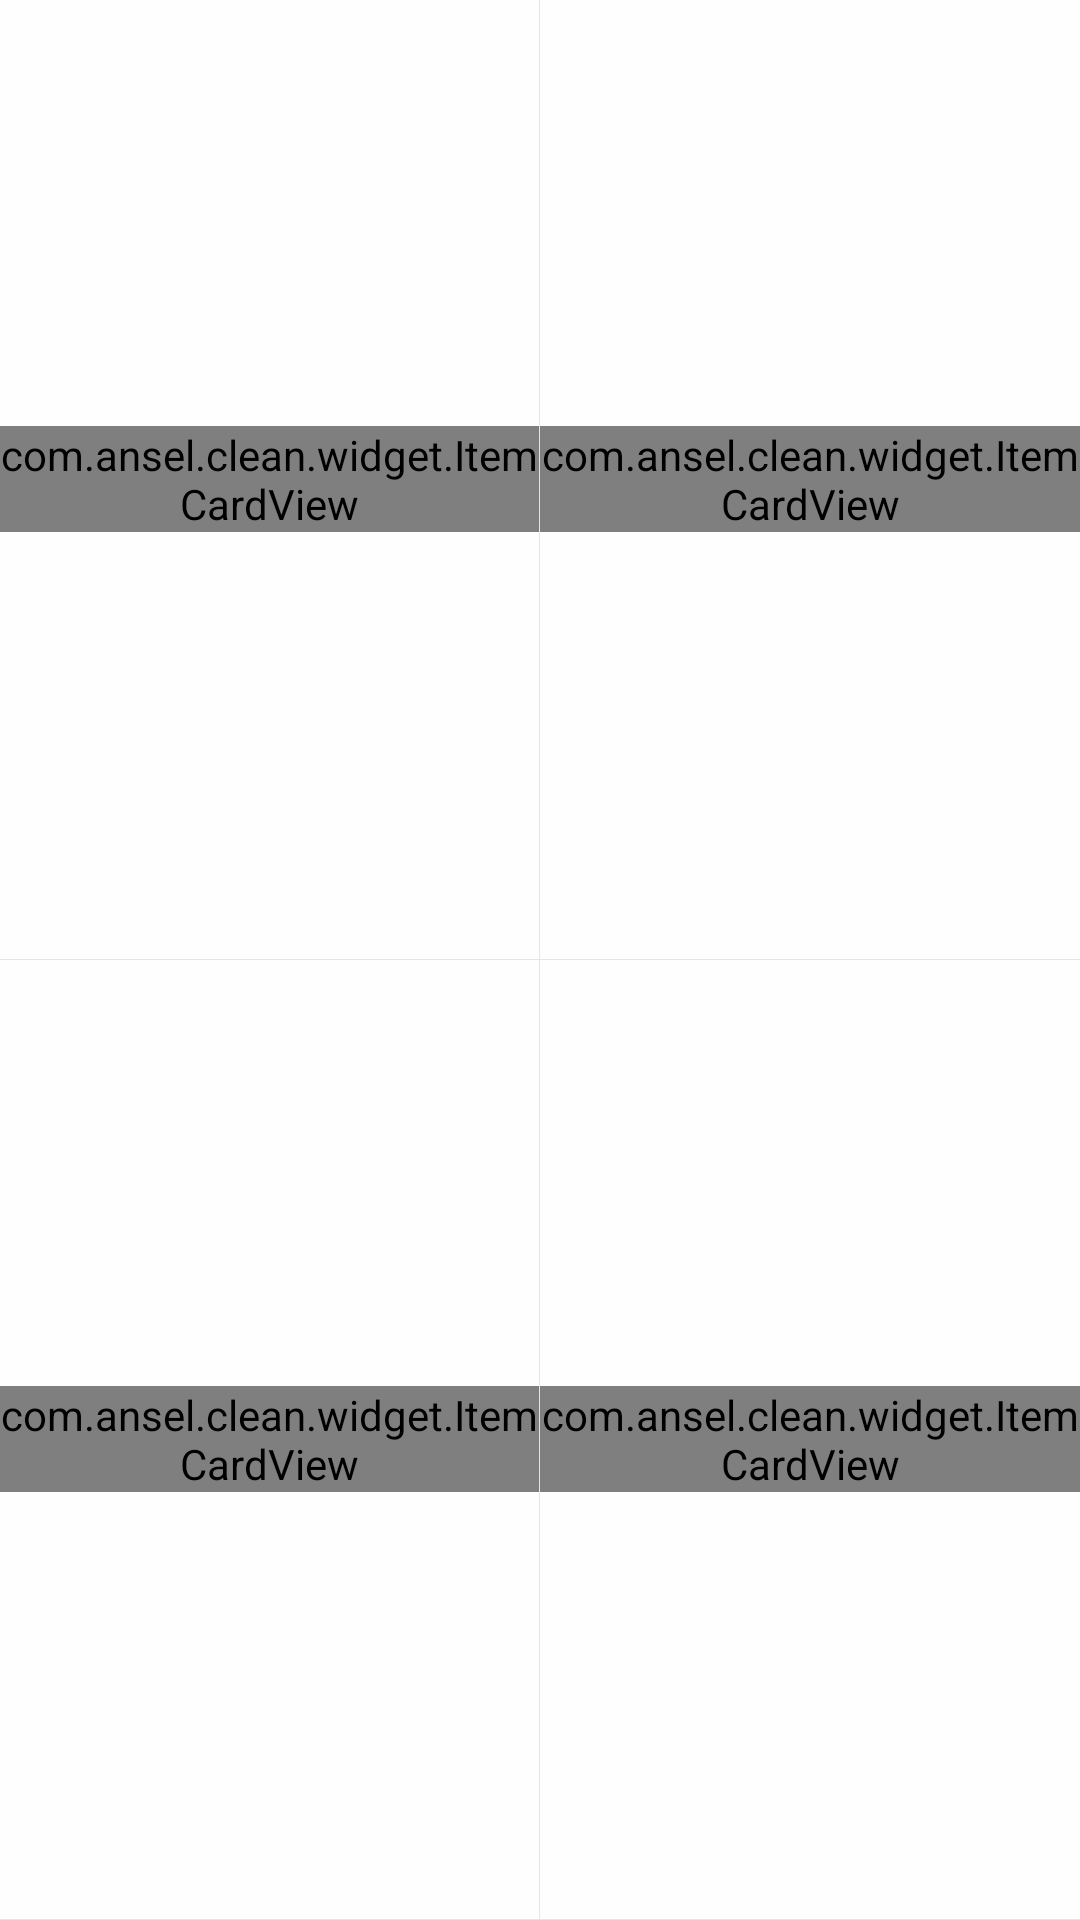

Layout XML and referenced resources for this Android screen:
<!-- AndroidManifest.xml: application theme ToolBarTheme -->
<!-- res/layout/include_main_card.xml -->
<?xml version="1.0" encoding="utf-8"?>
<LinearLayout xmlns:android="http://schemas.android.com/apk/res/android"
              xmlns:card="http://schemas.android.com/apk/res-auto"
              android:layout_width="fill_parent"
              android:layout_height="fill_parent"
              android:background="@color/card_normal"
              android:orientation="vertical"
              android:weightSum="2">

    <LinearLayout
        android:layout_width="fill_parent"
        android:layout_height="0.0dip"
        android:layout_weight="1.0"
        android:weightSum="2"
        android:orientation="horizontal">

        <RelativeLayout
            android:id="@+id/card1"
            android:layout_width="0.0dip"
            android:layout_height="match_parent"
            android:layout_weight="1.0">

            <com.ansel.clean.widget.ItemCardView
                android:layout_width="wrap_content"
                android:layout_height="wrap_content"
                android:layout_centerInParent="true"
                card:card_image="@drawable/card_icon_speedup"
                card:card_name="内存加速"/>


        </RelativeLayout>

        <View
            android:layout_width="1.0px"
            android:layout_height="fill_parent"
            android:background="#19000000"/>

        <RelativeLayout
            android:id="@+id/card2"
            android:layout_width="0.0dip"
            android:layout_height="fill_parent"
            android:layout_weight="1.0">


            <com.ansel.clean.widget.ItemCardView
                android:layout_width="wrap_content"
                android:layout_height="wrap_content"
                android:layout_centerInParent="true"
                card:card_image="@drawable/card_icon_trash"
                card:card_name="垃圾清理"/>
        </RelativeLayout>
    </LinearLayout>

    <View
        android:layout_width="fill_parent"
        android:layout_height="1.0px"
        android:background="#19000000"/>

    <LinearLayout
        android:layout_width="fill_parent"
        android:layout_height="0.0dip"
        android:layout_weight="1.0"
        android:orientation="horizontal">

        <RelativeLayout
            android:id="@+id/card3"
            android:layout_width="0.0dip"
            android:layout_height="fill_parent"
            android:layout_weight="1.0">


            <com.ansel.clean.widget.ItemCardView
                android:layout_width="wrap_content"
                android:layout_height="wrap_content"
                android:layout_centerInParent="true"
                card:card_image="@drawable/card_icon_autorun"
                card:card_name="自启管理"/>

        </RelativeLayout>

        <View
            android:layout_width="1.0px"
            android:layout_height="fill_parent"
            android:background="#19000000"/>

        <RelativeLayout
            android:id="@+id/card4"
            android:layout_width="0.0dip"
            android:layout_height="fill_parent"
            android:layout_weight="1.0">


            <com.ansel.clean.widget.ItemCardView
                android:layout_width="wrap_content"
                android:layout_height="wrap_content"
                android:layout_centerInParent="true"
                card:card_image="@drawable/card_icon_media"
                card:card_name="@string/app_software_manage"/>


        </RelativeLayout>
    </LinearLayout>

    <View
        android:layout_width="fill_parent"
        android:layout_height="1.0px"
        android:background="#19000000"/>

</LinearLayout>
<!-- resources referenced by this layout -->
<resources>
  <color name="card_normal">#e6ffffff</color>
  <string name="app_software_manage">软件管理</string>
  <style name="ToolBarTheme" parent="Theme.AppCompat.Light.NoActionBar">
          <item name="colorPrimary">@color/colorPrimary</item>
          <item name="colorPrimaryDark">@color/colorPrimaryDark</item>
          <item name="colorAccent">@color/colorAccent</item>
      </style>
  <color name="colorPrimary">#3F51B5</color>
  <color name="colorPrimaryDark">#303F9F</color>
  <color name="colorAccent">#FF4081</color>
</resources>
